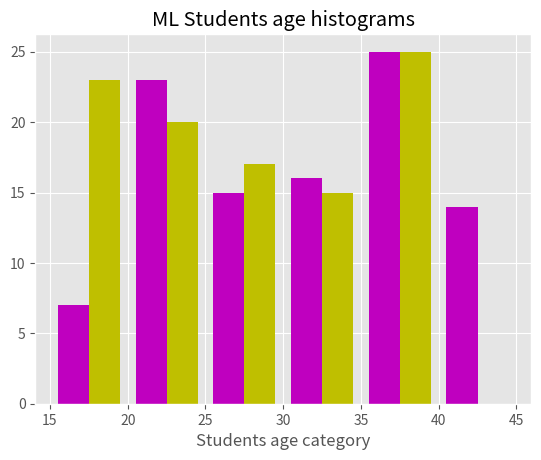

Recreate this plot in Python. (Note: this script raises an exception after producing the figure.)
# -*- coding: utf-8 -*-
"""
Created on Wed Oct 26 11:00:28 2022

[redacted]
"""
"""
Histogram

"""
import matplotlib.pyplot as plt
from matplotlib import style
import numpy as np

style.use("ggplot")
ml_students_age= np.random.randint(18,45,(100))
py_students_age= np.random.randint(15,40,(100))

#print(ml_students_age)
#print(py_students_age)

#plt.figure(figsize=(16,9))

bins=[15,20,25,30,35,40,45]
"""
plt.hist(ml_students_age,bins, rwidth=0.8, histtype='bar',
         orientation="horizontal", color='m')


plt.hist(py_students_age,bins, rwidth=0.8, histtype='bar',
         orientation="vertical", color='y')
"""
plt.hist([ml_students_age,py_students_age],bins, rwidth=0.8, histtype='bar',
         orientation="vertical", color=["m","y"], 
         label=["ML Student age","PY Students age"])


plt.title("ML Students age histograms")
plt.xlabel("Students age category")
plt.ylable("No of Students age")
plt.legend()
style.use("ggplot")
plt.grid(color='g',linestyle='-.',linewidth=2)
plt.show()

